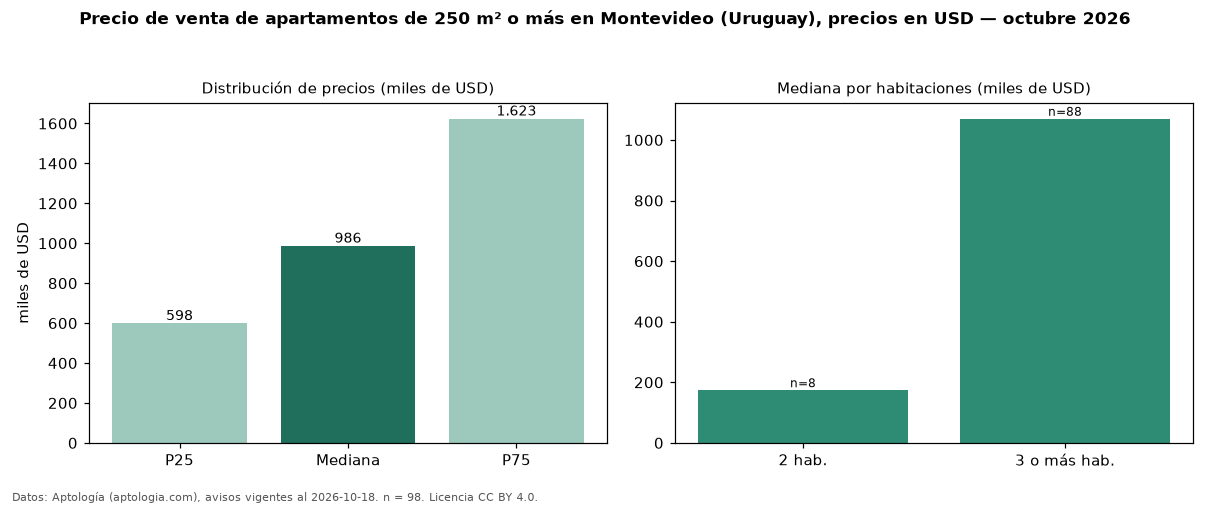

Data behind this chart, as committed beside it:
seccion, metrica, valor, moneda, n
filtro, area6, de 250 m² o más, , 98
precio, p25, 598500, USD, 98
precio, mediana, 986500, USD, 98
precio, p75, 1623403, USD, 98
precio, minimo, 85000, USD, 98
precio, maximo, 2510023, USD, 98
m2, mediana_precio_m2, 3451, USD, 83
m2, area_mediana_m2, 330.5, m2, 83
banos, mediana_banos, 3.0, , 
parqueadero, pct_con_parqueadero, 100.0, %, 79
habitaciones, 2, 174000, USD, 8
habitaciones, 3+, 1070000, USD, 88
fuente, fecha_datos, 2026-10-18, , 
fuente, atribucion, https://www.aptologia.com/uy/venta/monte…, , 
fuente, licencia, CC BY 4.0, , 
